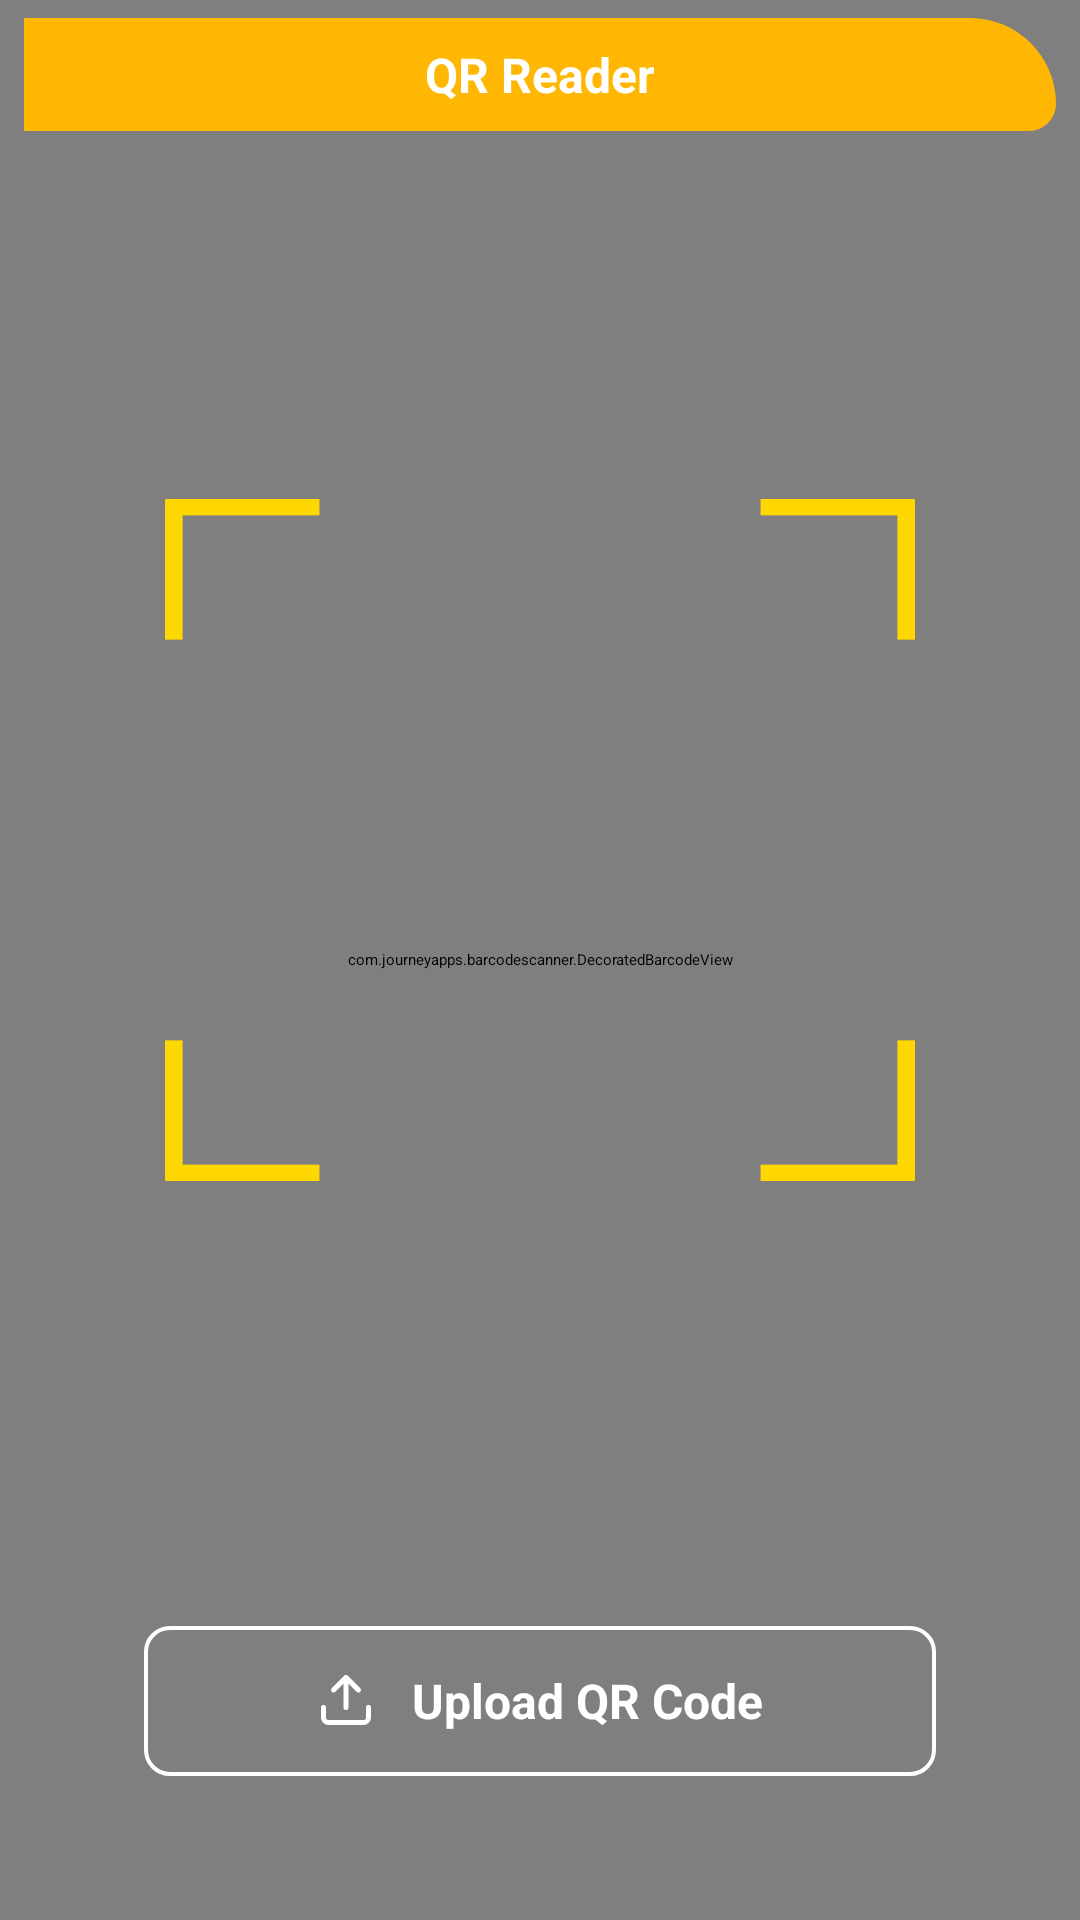

Here is an Android app screen rendered from its layout file. Give the layout XML and the strings, colors and styles it references.
<!-- AndroidManifest.xml: activity theme zxing_CaptureTheme -->
<!-- res/layout/activity_custom_scanner.xml -->
<?xml version="1.0" encoding="utf-8"?>
<androidx.constraintlayout.widget.ConstraintLayout xmlns:android="http://schemas.android.com/apk/res/android"
    xmlns:app="http://schemas.android.com/apk/res-auto"
    android:layout_width="match_parent"
    android:layout_height="match_parent"
    android:background="@color/black">

    
    <com.journeyapps.barcodescanner.DecoratedBarcodeView
        android:id="@+id/zxing_barcode_scanner"
        android:layout_width="0dp"
        android:layout_height="0dp"
        app:zxing_use_texture_view="true"
        app:layout_constraintTop_toTopOf="parent"
        app:layout_constraintBottom_toBottomOf="parent"
        app:layout_constraintStart_toStartOf="parent"
        app:layout_constraintEnd_toEndOf="parent" />

    
    <ImageView
        android:id="@+id/ivQrMask"
        android:layout_width="250dp"
        android:layout_height="250dp"
        android:src="@drawable/icon_for_qr_scanning"
        app:layout_constraintTop_toTopOf="parent"
        app:layout_constraintBottom_toBottomOf="parent"
        app:layout_constraintStart_toStartOf="parent"
        app:layout_constraintEnd_toEndOf="parent"
        android:layout_marginBottom="80dp" />

    
    <androidx.constraintlayout.widget.ConstraintLayout
        android:id="@+id/headerWrapper"
        android:layout_width="0dp"
        android:layout_height="wrap_content"
        android:fitsSystemWindows="true"
        app:layout_constraintTop_toTopOf="parent"
        app:layout_constraintStart_toStartOf="parent"
        app:layout_constraintEnd_toEndOf="parent">

        <TextView
            android:id="@+id/headerTitle"
            android:layout_width="0dp"
            android:layout_height="wrap_content"
            android:layout_marginTop="6dp"
            android:layout_marginEnd="8dp"
            android:layout_marginStart="8dp"
            android:background="@drawable/bg_header_yellow"
            android:gravity="center"
            android:paddingVertical="8dp"
            android:text="QR Reader"
            android:textColor="@color/white"
            android:textSize="16sp"
            android:textStyle="bold"
            app:layout_constraintTop_toTopOf="parent"
            app:layout_constraintStart_toStartOf="parent"
            app:layout_constraintEnd_toEndOf="parent"
            app:layout_constraintBottom_toBottomOf="parent" />

        <ImageView
            android:id="@+id/btnBack"
            android:layout_width="24dp"
            android:layout_height="24dp"
            android:src="@drawable/icon_back"
            android:layout_marginStart="16dp"
            app:layout_constraintBottom_toBottomOf="@+id/headerTitle"
            app:layout_constraintStart_toStartOf="parent"
            app:layout_constraintTop_toTopOf="@+id/headerTitle"
            app:tint="@color/white"
            android:contentDescription="Back" />

    </androidx.constraintlayout.widget.ConstraintLayout>

    
    <LinearLayout
        android:layout_width="0dp"
        android:layout_height="wrap_content"
        android:orientation="vertical"
        android:paddingHorizontal="48dp"
        android:paddingBottom="48dp"
        app:layout_constraintBottom_toBottomOf="parent"
        app:layout_constraintStart_toStartOf="parent"
        app:layout_constraintEnd_toEndOf="parent">

        
        <FrameLayout
            android:id="@+id/btnUploadQr"
            android:layout_width="match_parent"
            android:layout_height="50dp"
            android:background="@drawable/bg_outline_button_white_transparent"
            android:clickable="true"
            android:focusable="true">
            <LinearLayout
                android:layout_width="wrap_content"
                android:layout_height="wrap_content"
                android:layout_gravity="center"
                android:orientation="horizontal"
                android:gravity="center_vertical">
                <ImageView
                    android:layout_width="20dp"
                    android:layout_height="20dp"
                    android:src="@drawable/icon_upload" />
                <TextView
                    android:layout_width="wrap_content"
                    android:layout_height="wrap_content"
                    android:layout_marginStart="12dp"
                    android:text="Upload QR Code"
                    android:textColor="@color/white"
                    android:textStyle="bold"
                    android:textSize="16sp" />
            </LinearLayout>
        </FrameLayout>

    </LinearLayout>

</androidx.constraintlayout.widget.ConstraintLayout>
<!-- resources referenced by this layout -->
<resources>
  <color name="black">#000000</color>
  <color name="white">#FFFFFF</color>
  <!-- drawable bg_header_yellow (drawable) -->
  <?xml version="1.0" encoding="utf-8"?>
  <shape xmlns:android="http://schemas.android.com/apk/res/android"
      android:shape="rectangle">
      <solid android:color="@color/presyo_bg" />
      <corners android:topRightRadius="38dp" android:topLeftRadius="0dp" android:bottomLeftRadius="0dp" android:bottomRightRadius="12dp" />
  </shape>
  <!-- drawable bg_outline_button_white_transparent (drawable) -->
  <?xml version="1.0" encoding="utf-8"?>
  <shape xmlns:android="http://schemas.android.com/apk/res/android">
      <solid android:color="@android:color/transparent" />
      <stroke android:width="1.2dp" android:color="@color/white" />
      <corners android:radius="8dp" />
  </shape>
  <!-- drawable icon_for_qr_scanning: png bitmap (drawable, 5034 bytes) -->
  <!-- drawable icon_upload (drawable) -->
  <vector xmlns:android="http://schemas.android.com/apk/res/android"
      android:width="24dp"
      android:height="24dp"
      android:viewportWidth="24"
      android:viewportHeight="24">
      <path
          android:fillColor="#00000000"
          android:strokeColor="#FFFFFF"
          android:strokeWidth="2"
          android:strokeLineCap="round"
          android:strokeLineJoin="round"
          android:pathData="M21,15v4a2,2 0,0 1,-2 2H5a2,2 0,0 1,-2 -2v-4M17,8l-5,-5 -5,5M12,3v12" />
  </vector>
  <color name="presyo_bg">#FFB703</color>
</resources>
